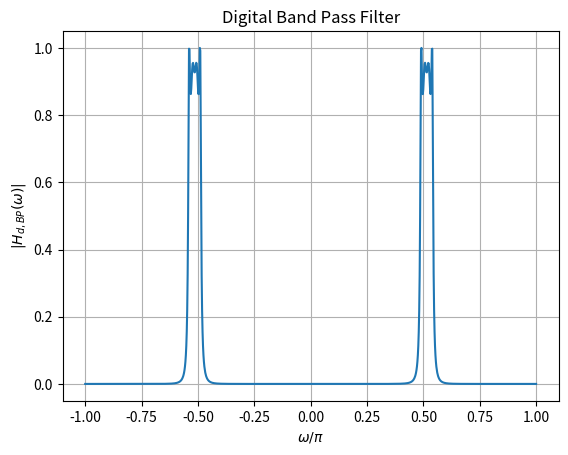

Here is the Python script that generated this plot:
import numpy as np
import matplotlib.pyplot as plt
from sympy import symbols, exp, I

# Define symbolic variables
s, s_L, z, omega = symbols('s s_L z omega')

# Given transfer function
H_s_L = 0.312 / (s_L**4 + 1.1068*s_L**3 + 1.6124*s_L**2 + 0.959*s_L + 0.3365)

Omega_0_val = 1.047
B_val = 0.165

s_L_expr = (s**2 + Omega_0_val**2) / (B_val * s)
H_s = H_s_L.subs(s_L, s_L_expr)

# Substitute s expression
s_expr = (1 - z**(-1)) / (1 + z**(-1))
H_s = H_s.subs(s, s_expr)

# Define the expression for z
z_expr = exp(1j * omega)

# Substitute z expression
H_z = H_s.subs(z, z_expr)

omega_values = np.linspace(-np.pi, np.pi, 1000)  # Increased range to cover -pi to pi
H_values = [np.abs(H_z.evalf(subs={omega: om_val})) for om_val in omega_values]

# Plot
plt.plot(omega_values/np.pi, H_values)
plt.xlabel(r'$\omega/\pi$')
plt.ylabel(r'$|H_{d,BP}(\omega)|$')
plt.title("Digital Band Pass Filter")
plt.grid(True)

plt.savefig("Digital_BPF.png")
plt.show()
